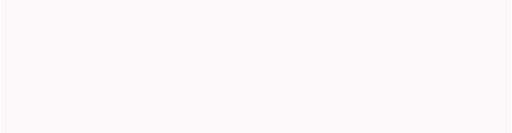
t = 0.00 s
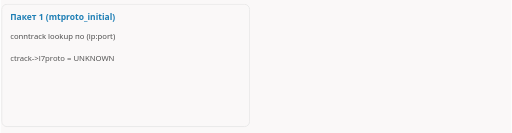
t = 1.67 s
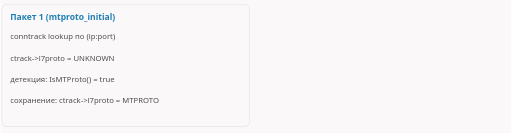
t = 3.33 s
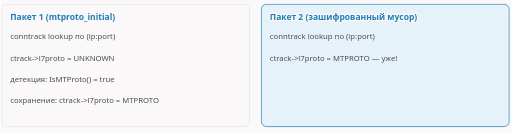
t = 5.00 s
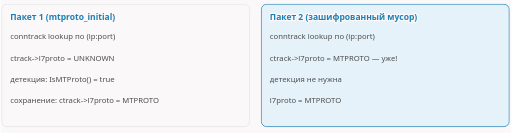
t = 6.67 s
t = 8.33 s: frame unchanged from t = 6.67 s, image omitted

The animated SVG that drew these frames (rendered in a browser with its animation timeline set to each time). Animation: 10 CSS @keyframes rules; frames cover the first 8.33 s, repeats indefinitely.

<svg xmlns="http://www.w3.org/2000/svg" class="dsh-mtproto-l7-cache" viewBox="0 0 960 250" width="960" height="250" role="img" aria-labelledby="dsh-mtproto-l7-cache-t dsh-mtproto-l7-cache-d">
<title id="dsh-mtproto-l7-cache-t">Conntrack запоминает протокол: на втором пакете детекция не нужна</title>
<desc id="dsh-mtproto-l7-cache-d">На первом пакете mtproto_initial conntrack-запись по ip:port имеет l7proto UNKNOWN, срабатывает IsMTProto() и сохраняется l7proto = MTPROTO. На втором пакете, зашифрованном мусоре, l7proto уже MTPROTO, детекция не нужна.</desc>
<style>.dsh-mtproto-l7-cache{--fg:var(--dark,#2b2b2b);--fg2:var(--darkgray,#4e4e4e);--mute:var(--gray,#8a8a8a);--line:var(--lightgray,#e5e5e5);--acc:var(--secondary,#1f7fb5);--tint:var(--highlight,rgba(178,225,255,.28));--bg:var(--light,#faf8f8);--rej:#c4372b;--rejt:rgba(196,55,43,.10)}@media (prefers-color-scheme:dark){.dsh-mtproto-l7-cache{--fg:var(--dark,#ebebec);--fg2:var(--darkgray,#d4d4d4);--mute:var(--gray,#8c8c8c);--line:var(--lightgray,#393639);--acc:var(--secondary,#b2e1ff);--tint:var(--highlight,rgba(178,225,255,.12));--bg:var(--light,#161618);--rej:#ff8f80;--rejt:rgba(255,143,128,.13)}}.dsh-mtproto-l7-cache .dsh-mtproto-l7-cache-bg{fill:var(--bg)}.dsh-mtproto-l7-cache text{font-family:var(--bodyFont,'Source Sans 3'),system-ui,-apple-system,'Segoe UI',Roboto,sans-serif;font-size:16px;fill:var(--fg2)}.dsh-mtproto-l7-cache .dsh-mtproto-l7-cache-t{paint-order:stroke;stroke:var(--bg);stroke-width:5px;stroke-linejoin:round}.dsh-mtproto-l7-cache .dsh-mtproto-l7-cache-tk{font-weight:600;fill:var(--fg);paint-order:stroke;stroke:var(--bg);stroke-width:5px;stroke-linejoin:round}.dsh-mtproto-l7-cache .dsh-mtproto-l7-cache-m{font-family:var(--codeFont,'JetBrains Mono'),ui-monospace,'Cascadia Code',Consolas,monospace;font-size:14.5px;paint-order:stroke;stroke:var(--bg);stroke-width:5px;stroke-linejoin:round}.dsh-mtproto-l7-cache .dsh-mtproto-l7-cache-mk{font-family:var(--codeFont,'JetBrains Mono'),ui-monospace,'Cascadia Code',Consolas,monospace;font-size:14.5px;font-weight:600;fill:var(--fg)}.dsh-mtproto-l7-cache .dsh-mtproto-l7-cache-ml{font-family:var(--codeFont,'JetBrains Mono'),ui-monospace,'Cascadia Code',Consolas,monospace;font-size:18px;font-weight:600;fill:var(--fg)}.dsh-mtproto-l7-cache .dsh-mtproto-l7-cache-cap{font-family:var(--headerFont,Inter),system-ui,-apple-system,'Segoe UI',Roboto,sans-serif;font-size:11.5px;font-weight:600;letter-spacing:.08em;text-transform:uppercase;fill:var(--mute)}.dsh-mtproto-l7-cache .dsh-mtproto-l7-cache-sm{font-size:14.5px}.dsh-mtproto-l7-cache .dsh-mtproto-l7-cache-mu{fill:var(--mute)}.dsh-mtproto-l7-cache .dsh-mtproto-l7-cache-fg{fill:var(--fg)}.dsh-mtproto-l7-cache .dsh-mtproto-l7-cache-acc{fill:var(--acc)}.dsh-mtproto-l7-cache .dsh-mtproto-l7-cache-rej{fill:var(--rej)}.dsh-mtproto-l7-cache .dsh-mtproto-l7-cache-c{text-anchor:middle}.dsh-mtproto-l7-cache .dsh-mtproto-l7-cache-r{text-anchor:end}.dsh-mtproto-l7-cache .dsh-mtproto-l7-cache-bx{fill:var(--bg);stroke:var(--line);stroke-width:1.4}.dsh-mtproto-l7-cache .dsh-mtproto-l7-cache-bxa{fill:var(--tint);stroke:var(--acc);stroke-width:1.4}.dsh-mtproto-l7-cache .dsh-mtproto-l7-cache-bxr{fill:var(--rejt);stroke:var(--rej);stroke-width:1.4}.dsh-mtproto-l7-cache .dsh-mtproto-l7-cache-bxd{fill:none;stroke:var(--mute);stroke-width:1.3;stroke-dasharray:3 3}.dsh-mtproto-l7-cache .dsh-mtproto-l7-cache-bxn{fill:none;stroke:none}.dsh-mtproto-l7-cache .dsh-mtproto-l7-cache-lf{fill:none;stroke:var(--line);stroke-width:1.2}.dsh-mtproto-l7-cache .dsh-mtproto-l7-cache-lfd{fill:none;stroke:var(--line);stroke-width:1.2;stroke-dasharray:4 5}.dsh-mtproto-l7-cache .dsh-mtproto-l7-cache-lm{fill:none;stroke:var(--mute);stroke-width:1.4}.dsh-mtproto-l7-cache .dsh-mtproto-l7-cache-lmd{fill:none;stroke:var(--mute);stroke-width:1.4;stroke-dasharray:4 5}.dsh-mtproto-l7-cache .dsh-mtproto-l7-cache-lr{fill:none;stroke:var(--rej);stroke-width:2}.dsh-mtproto-l7-cache .dsh-mtproto-l7-cache-la{fill:none;stroke:var(--acc);stroke-width:2}.dsh-mtproto-l7-cache .dsh-mtproto-l7-cache-ln-a{fill:none;stroke:var(--acc);stroke-width:2;stroke-dasharray:100}.dsh-mtproto-l7-cache .dsh-mtproto-l7-cache-ln-f{fill:none;stroke:var(--fg2);stroke-width:2;stroke-dasharray:100}.dsh-mtproto-l7-cache .dsh-mtproto-l7-cache-ln-r{fill:none;stroke:var(--rej);stroke-width:2;stroke-dasharray:100}.dsh-mtproto-l7-cache .dsh-mtproto-l7-cache-sl-a{fill:none;stroke:var(--acc);stroke-width:2}.dsh-mtproto-l7-cache .dsh-mtproto-l7-cache-sl-f{fill:none;stroke:var(--fg2);stroke-width:2}.dsh-mtproto-l7-cache .dsh-mtproto-l7-cache-sl-r{fill:none;stroke:var(--rej);stroke-width:2}.dsh-mtproto-l7-cache .dsh-mtproto-l7-cache-bxbg{fill:var(--bg);stroke:none}.dsh-mtproto-l7-cache .dsh-mtproto-l7-cache-hd-a{fill:var(--acc)}.dsh-mtproto-l7-cache .dsh-mtproto-l7-cache-hd-f{fill:var(--fg2)}.dsh-mtproto-l7-cache .dsh-mtproto-l7-cache-hd-r{fill:var(--rej)}.dsh-mtproto-l7-cache .dsh-mtproto-l7-cache-dot{fill:var(--acc)}.dsh-mtproto-l7-cache .dsh-mtproto-l7-cache-ring{fill:none;stroke:var(--acc);stroke-width:1.8}.dsh-mtproto-l7-cache .dsh-mtproto-l7-cache-nd{fill:var(--bg);stroke:var(--mute);stroke-width:1.5}.dsh-mtproto-l7-cache .dsh-mtproto-l7-cache-ndr{fill:var(--rejt);stroke:var(--rej);stroke-width:1.8}.dsh-mtproto-l7-cache .dsh-mtproto-l7-cache-nda{fill:var(--tint);stroke:var(--acc);stroke-width:1.8}.dsh-mtproto-l7-cache .a{animation-duration:12s;animation-timing-function:cubic-bezier(.3,.6,.25,1);animation-iteration-count:infinite;animation-fill-mode:both}@media (prefers-reduced-motion:reduce){.dsh-mtproto-l7-cache .a{animation:none}.dsh-mtproto-l7-cache .tr{display:none}}figure.dsh-mtproto-l7-cache-fig{margin:1.6rem 0;overflow-x:auto}figure.dsh-mtproto-l7-cache-fig>svg{display:block;width:100%;min-width:680px;height:auto}@keyframes dsh-mtproto-l7-cache-k1{0.0%{opacity:0;transform:translate(0px,0px)}4.167%{opacity:0;transform:translate(0px,0px)}6.667%{opacity:1;transform:translate(0px,0px)}95.417%{opacity:1;transform:translate(0px,0px)}98.75%{opacity:0;transform:translate(0px,0px)}100%{opacity:0;transform:translate(0px,0px)}}.dsh-mtproto-l7-cache .dsh-mtproto-l7-cache-e1{animation-name:dsh-mtproto-l7-cache-k1}@keyframes dsh-mtproto-l7-cache-k2{0.0%{opacity:0;transform:translate(0px,0px)}8.333%{opacity:0;transform:translate(0px,0px)}10.417%{opacity:1;transform:translate(0px,0px)}95.417%{opacity:1;transform:translate(0px,0px)}98.75%{opacity:0;transform:translate(0px,0px)}100%{opacity:0;transform:translate(0px,0px)}}.dsh-mtproto-l7-cache .dsh-mtproto-l7-cache-e2{animation-name:dsh-mtproto-l7-cache-k2}@keyframes dsh-mtproto-l7-cache-k3{0.0%{opacity:0;transform:translate(0px,0px)}12.5%{opacity:0;transform:translate(0px,0px)}14.583%{opacity:1;transform:translate(0px,0px)}95.417%{opacity:1;transform:translate(0px,0px)}98.75%{opacity:0;transform:translate(0px,0px)}100%{opacity:0;transform:translate(0px,0px)}}.dsh-mtproto-l7-cache .dsh-mtproto-l7-cache-e3{animation-name:dsh-mtproto-l7-cache-k3}@keyframes dsh-mtproto-l7-cache-k4{0.0%{opacity:0;transform:translate(0px,0px)}16.667%{opacity:0;transform:translate(0px,0px)}18.75%{opacity:1;transform:translate(0px,0px)}95.417%{opacity:1;transform:translate(0px,0px)}98.75%{opacity:0;transform:translate(0px,0px)}100%{opacity:0;transform:translate(0px,0px)}}.dsh-mtproto-l7-cache .dsh-mtproto-l7-cache-e4{animation-name:dsh-mtproto-l7-cache-k4}@keyframes dsh-mtproto-l7-cache-k5{0.0%{opacity:0;transform:translate(0px,0px)}20.833%{opacity:0;transform:translate(0px,0px)}22.917%{opacity:1;transform:translate(0px,0px)}95.417%{opacity:1;transform:translate(0px,0px)}98.75%{opacity:0;transform:translate(0px,0px)}100%{opacity:0;transform:translate(0px,0px)}}.dsh-mtproto-l7-cache .dsh-mtproto-l7-cache-e5{animation-name:dsh-mtproto-l7-cache-k5}@keyframes dsh-mtproto-l7-cache-k6{0.0%{opacity:0;transform:translate(0px,0px)}29.167%{opacity:0;transform:translate(0px,0px)}31.667%{opacity:1;transform:translate(0px,0px)}95.417%{opacity:1;transform:translate(0px,0px)}98.75%{opacity:0;transform:translate(0px,0px)}100%{opacity:0;transform:translate(0px,0px)}}.dsh-mtproto-l7-cache .dsh-mtproto-l7-cache-e6{animation-name:dsh-mtproto-l7-cache-k6}@keyframes dsh-mtproto-l7-cache-k7{0.0%{opacity:0;transform:translate(0px,0px)}33.333%{opacity:0;transform:translate(0px,0px)}35.417%{opacity:1;transform:translate(0px,0px)}95.417%{opacity:1;transform:translate(0px,0px)}98.75%{opacity:0;transform:translate(0px,0px)}100%{opacity:0;transform:translate(0px,0px)}}.dsh-mtproto-l7-cache .dsh-mtproto-l7-cache-e7{animation-name:dsh-mtproto-l7-cache-k7}@keyframes dsh-mtproto-l7-cache-k8{0.0%{opacity:0;transform:translate(0px,0px)}37.5%{opacity:0;transform:translate(0px,0px)}39.583%{opacity:1;transform:translate(0px,0px)}95.417%{opacity:1;transform:translate(0px,0px)}98.75%{opacity:0;transform:translate(0px,0px)}100%{opacity:0;transform:translate(0px,0px)}}.dsh-mtproto-l7-cache .dsh-mtproto-l7-cache-e8{animation-name:dsh-mtproto-l7-cache-k8}@keyframes dsh-mtproto-l7-cache-k9{0.0%{opacity:0;transform:translate(0px,0px)}41.667%{opacity:0;transform:translate(0px,0px)}43.75%{opacity:1;transform:translate(0px,0px)}95.417%{opacity:1;transform:translate(0px,0px)}98.75%{opacity:0;transform:translate(0px,0px)}100%{opacity:0;transform:translate(0px,0px)}}.dsh-mtproto-l7-cache .dsh-mtproto-l7-cache-e9{animation-name:dsh-mtproto-l7-cache-k9}@keyframes dsh-mtproto-l7-cache-k10{0.0%{opacity:0;transform:translate(0px,0px)}45.833%{opacity:0;transform:translate(0px,0px)}47.917%{opacity:1;transform:translate(0px,0px)}95.417%{opacity:1;transform:translate(0px,0px)}98.75%{opacity:0;transform:translate(0px,0px)}100%{opacity:0;transform:translate(0px,0px)}}.dsh-mtproto-l7-cache .dsh-mtproto-l7-cache-e10{animation-name:dsh-mtproto-l7-cache-k10}.dsh-mtproto-l7-cache .dsh-mtproto-l7-cache-dsh{stroke-dasharray:5 5}</style>
<rect class="dsh-mtproto-l7-cache-bg" x="0" y="0" width="960" height="250"/>
<g class="a dsh-mtproto-l7-cache-e1"><rect class="dsh-mtproto-l7-cache-bx" x="2" y="8" width="466" height="230" rx="10"/><text class="dsh-mtproto-l7-cache-acc dsh-mtproto-l7-cache-tk" x="18" y="38">Пакет 1 (mtproto_initial)</text></g>
<g class="a dsh-mtproto-l7-cache-e2"><text class="dsh-mtproto-l7-cache-sm" x="18" y="74">conntrack lookup по (ip:port)</text></g>
<g class="a dsh-mtproto-l7-cache-e3"><text class="dsh-mtproto-l7-cache-sm" x="18" y="114">ctrack-&gt;l7proto = UNKNOWN</text></g>
<g class="a dsh-mtproto-l7-cache-e4"><text class="dsh-mtproto-l7-cache-sm" x="18" y="154">детекция: IsMTProto() = true</text></g>
<g class="a dsh-mtproto-l7-cache-e5"><text class="dsh-mtproto-l7-cache-sm" x="18" y="194">сохранение: ctrack-&gt;l7proto = MTPROTO</text></g>
<g class="a dsh-mtproto-l7-cache-e6"><rect class="dsh-mtproto-l7-cache-bxa" x="490" y="8" width="466" height="230" rx="10"/><text class="dsh-mtproto-l7-cache-acc dsh-mtproto-l7-cache-tk" x="506" y="38">Пакет 2 (зашифрованный мусор)</text></g>
<g class="a dsh-mtproto-l7-cache-e7"><text class="dsh-mtproto-l7-cache-sm" x="506" y="74">conntrack lookup по (ip:port)</text></g>
<g class="a dsh-mtproto-l7-cache-e8"><text class="dsh-mtproto-l7-cache-sm" x="506" y="114">ctrack-&gt;l7proto = MTPROTO — уже!</text></g>
<g class="a dsh-mtproto-l7-cache-e9"><text class="dsh-mtproto-l7-cache-sm" x="506" y="154">детекция не нужна</text></g>
<g class="a dsh-mtproto-l7-cache-e10"><text class="dsh-mtproto-l7-cache-sm" x="506" y="194">l7proto = MTPROTO</text></g>
</svg>
